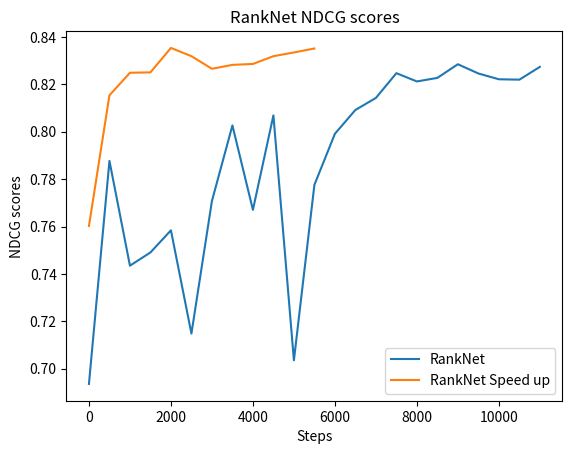

The script that saved this image:
import matplotlib.pyplot as plt
import numpy as np


speed_up = [
    0.7602425243347246,
    0.8154048594104012,
    0.8249112220482085,
    0.825080850846405,
    0.8354002494165081,
    0.8319088787964871,
    0.8265934225223436,
    0.8282463969509742,
    0.8286284821377915,
    0.8319109694224867,
    0.833488576073466,
    0.8351590446781357,
]

regular = [
    0.6935710644513717,
    0.7877091943685134,
    0.743483765268903,
    0.7490623316558294,
    0.7584109621963726,
    0.714819370718915,
    0.7707931540301329,
    0.8026909325030762,
    0.7670443609290128,
    0.8069262389158551,
    0.7035449553628595,
    0.777596394778697,
    0.7991638186788393,
    0.8092165456847977,
    0.8142827828576205,
    0.8247377042713026,
    0.8212497617558402,
    0.822754915161517,
    0.8285134352849233,
    0.8246109163076367,
    0.8221690499124046,
    0.8220012308388008,
    0.8273955845090174,
]

steps_regular = np.arange(0, len(regular) *500, 500)
steps_speedup = np.arange(0, len(speed_up) *500, 500)

plt.plot(steps_regular, regular, label='RankNet')
plt.plot(steps_speedup, speed_up, label='RankNet Speed up')
plt.xlabel('Steps')
plt.ylabel('NDCG scores')
plt.legend()
plt.title('RankNet NDCG scores')
plt.show()